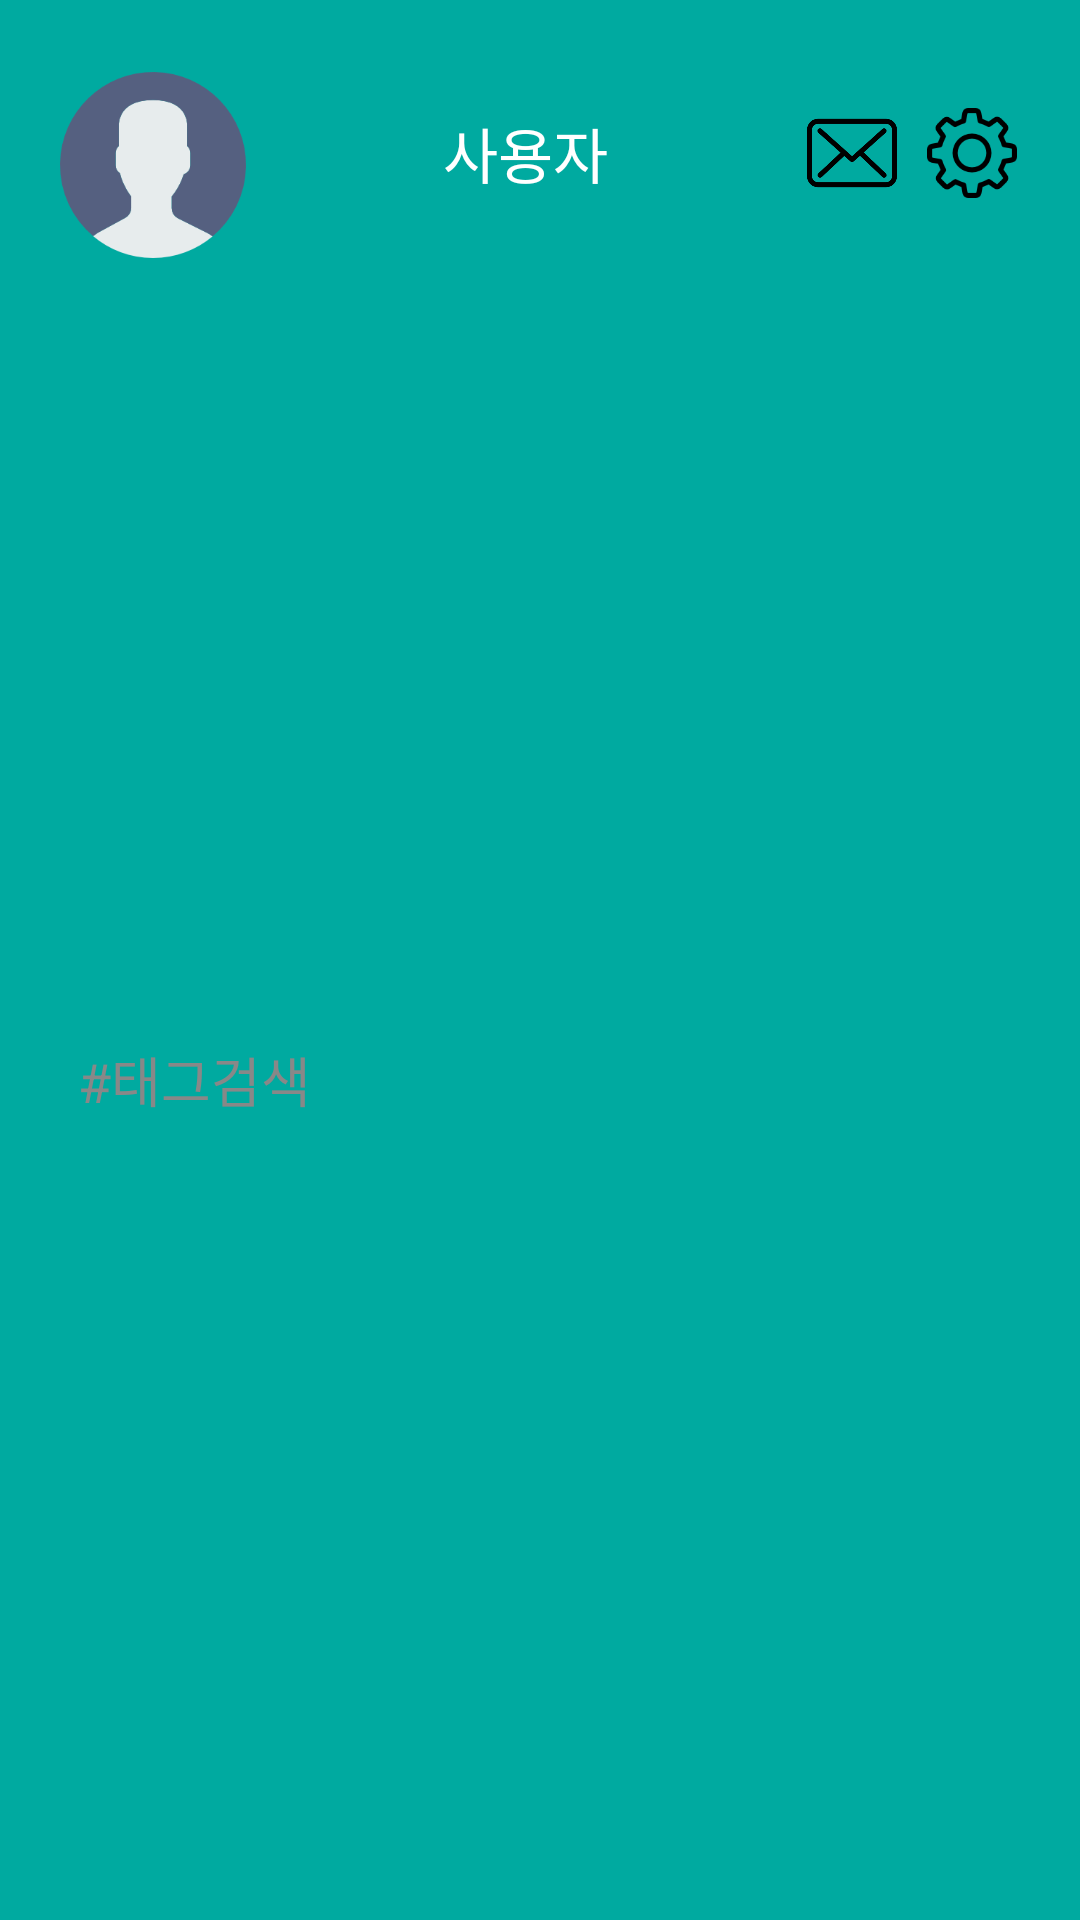

Layout XML and referenced resources for this Android screen:
<!-- AndroidManifest.xml: application theme AppTheme -->
<!-- res/layout/nav_header_main.xml -->
<?xml version="1.0" encoding="utf-8"?>
<LinearLayout xmlns:android="http://schemas.android.com/apk/res/android"
    xmlns:app="http://schemas.android.com/apk/res-auto"
    android:layout_width="match_parent"
    android:layout_height="@dimen/nav_header_height"
    android:background="@color/mainColor"
    android:gravity="bottom"
    android:orientation="vertical"
    android:paddingBottom="@dimen/activity_vertical_margin"
    android:paddingLeft="@dimen/activity_horizontal_margin"
    android:paddingRight="@dimen/activity_horizontal_margin"
    android:paddingTop="@dimen/activity_vertical_margin"
    android:theme="@style/ThemeOverlay.AppCompat.Dark">

    <LinearLayout
        android:layout_width="match_parent"
        android:layout_height="wrap_content"
        android:orientation="horizontal">

        <ImageView
            android:id="@+id/imageView"
            android:layout_width="70dp"
            android:layout_height="70dp"
            android:paddingTop="@dimen/nav_header_vertical_spacing"
            app:srcCompat="@drawable/ic_user" />

        <TextView
            android:id="@+id/user_name"
            android:layout_width="0dp"
            android:layout_height="match_parent"
            android:layout_weight="1"
            android:gravity="center"
            android:paddingLeft="10dp"
            android:paddingRight="10dp"
            android:text="사용자"
            android:textAppearance="@style/TextAppearance.AppCompat.Body1"
            android:textSize="20dp" />

        <ImageButton
            android:layout_width="30dp"
            android:layout_height="match_parent"
            android:layout_margin="5dp"
            android:background="@android:color/transparent"
            android:scaleType="centerInside"
            app:srcCompat="@drawable/ic_mail" />

        <ImageButton
            android:layout_width="30dp"
            android:layout_height="match_parent"
            android:layout_margin="5dp"
            android:background="@android:color/transparent"
            android:gravity="center"
            android:scaleType="centerInside"
            app:srcCompat="@drawable/ic_setting" />


    </LinearLayout>


    <RelativeLayout
        android:layout_width="match_parent"
        android:layout_height="match_parent"
        android:gravity="center">


        <EditText
            android:layout_width="match_parent"
            android:layout_height="@dimen/tag_search"
            android:background="@drawable/round_edittext"
            android:layout_marginTop="10dp"
            android:textColorHint="#888888"
            android:textColor="#000000"
            android:paddingLeft="10dp"
            android:hint="#태그검색" />
    </RelativeLayout>

</LinearLayout>
<!-- resources referenced by this layout -->
<resources>
  <color name="mainColor">#00aaa0</color>
  <dimen name="activity_horizontal_margin">16dp</dimen>
  <dimen name="activity_vertical_margin">16dp</dimen>
  <dimen name="nav_header_height">176dp</dimen>
  <dimen name="nav_header_vertical_spacing">8dp</dimen>
  <dimen name="tag_search">30dp</dimen>
  <!-- drawable ic_mail: png bitmap (drawable-v21, 5724 bytes) -->
  <!-- drawable ic_setting: png bitmap (drawable-v21, 4273 bytes) -->
  <!-- drawable ic_user: png bitmap (drawable-v21, 8791 bytes) -->
</resources>
